Run: headless pygame with SDL's dummy video driver; simulated clock (each Clock.tick advances the game by its frame time, no real sleeping); random seed 0; keys injected as events and as key.get_pressed() state; no mouse input.
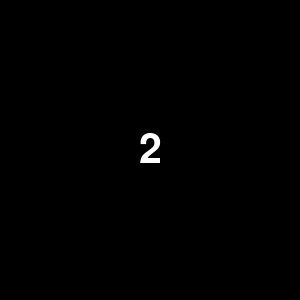
Frame 1 of 4 · flips 1–60 · no input
Frame 2 of 4 · flips 61–180 · tapped SPACE, RETURN · held RIGHT (→), D · screen unchanged from frame 1, image omitted
Frame 3 of 4 · flips 181–300 · held DOWN (↓), S · screen unchanged from frame 2, image omitted
Frame 4 of 4 · flips 301–420 · held LEFT (←), A, UP (↑), W · screen unchanged from frame 3, image omitted

The pygame program that drew these frames:

import pygame as pg

#Set up system Variables
SCREEN_WIDTH = 300
SCREEN_HEIGHT = 300

#Setup pygame screen
pg.display.init()
screen = pg.display.set_mode((SCREEN_WIDTH,SCREEN_HEIGHT))
pg.display.flip()

#Initialize Font
pg.font.init()
BLACK = (0, 0, 0)
WHITE = (255,255,255)
BASE_FONT_SIZE = 20
fontSize = BASE_FONT_SIZE
font = pg.font.SysFont(None, fontSize)

running = True

#Establish Count variables and event
COUNT_EVENT = pg.USEREVENT + 1
count_tick = True
count_current = 1
count_to = 10

def  fontSize (size):
    return pg.font.SysFont(None, size)

# Running Loop
while running:
    for event in pg.event.get():
        if event.type == pg.QUIT:
            running = False
    
        if event.type == COUNT_EVENT:
            count_tick = True
    
    if count_tick == True:
        count_tick = False
        count_current += 1
        pg.time.set_timer(COUNT_EVENT,1000)
        font = fontSize((count_current * 20) + BASE_FONT_SIZE)

    if count_current > count_to:
        count_current = 1
        font = fontSize((count_current * 20) + BASE_FONT_SIZE)


    
    #Draw Number on screen
    screen.fill(BLACK)
    Text_Surface = font.render(str(count_current), True, WHITE)
    screen.blit(Text_Surface, Text_Surface.get_rect(center=(SCREEN_WIDTH/2,SCREEN_HEIGHT/2)))
    pg.display.flip()
